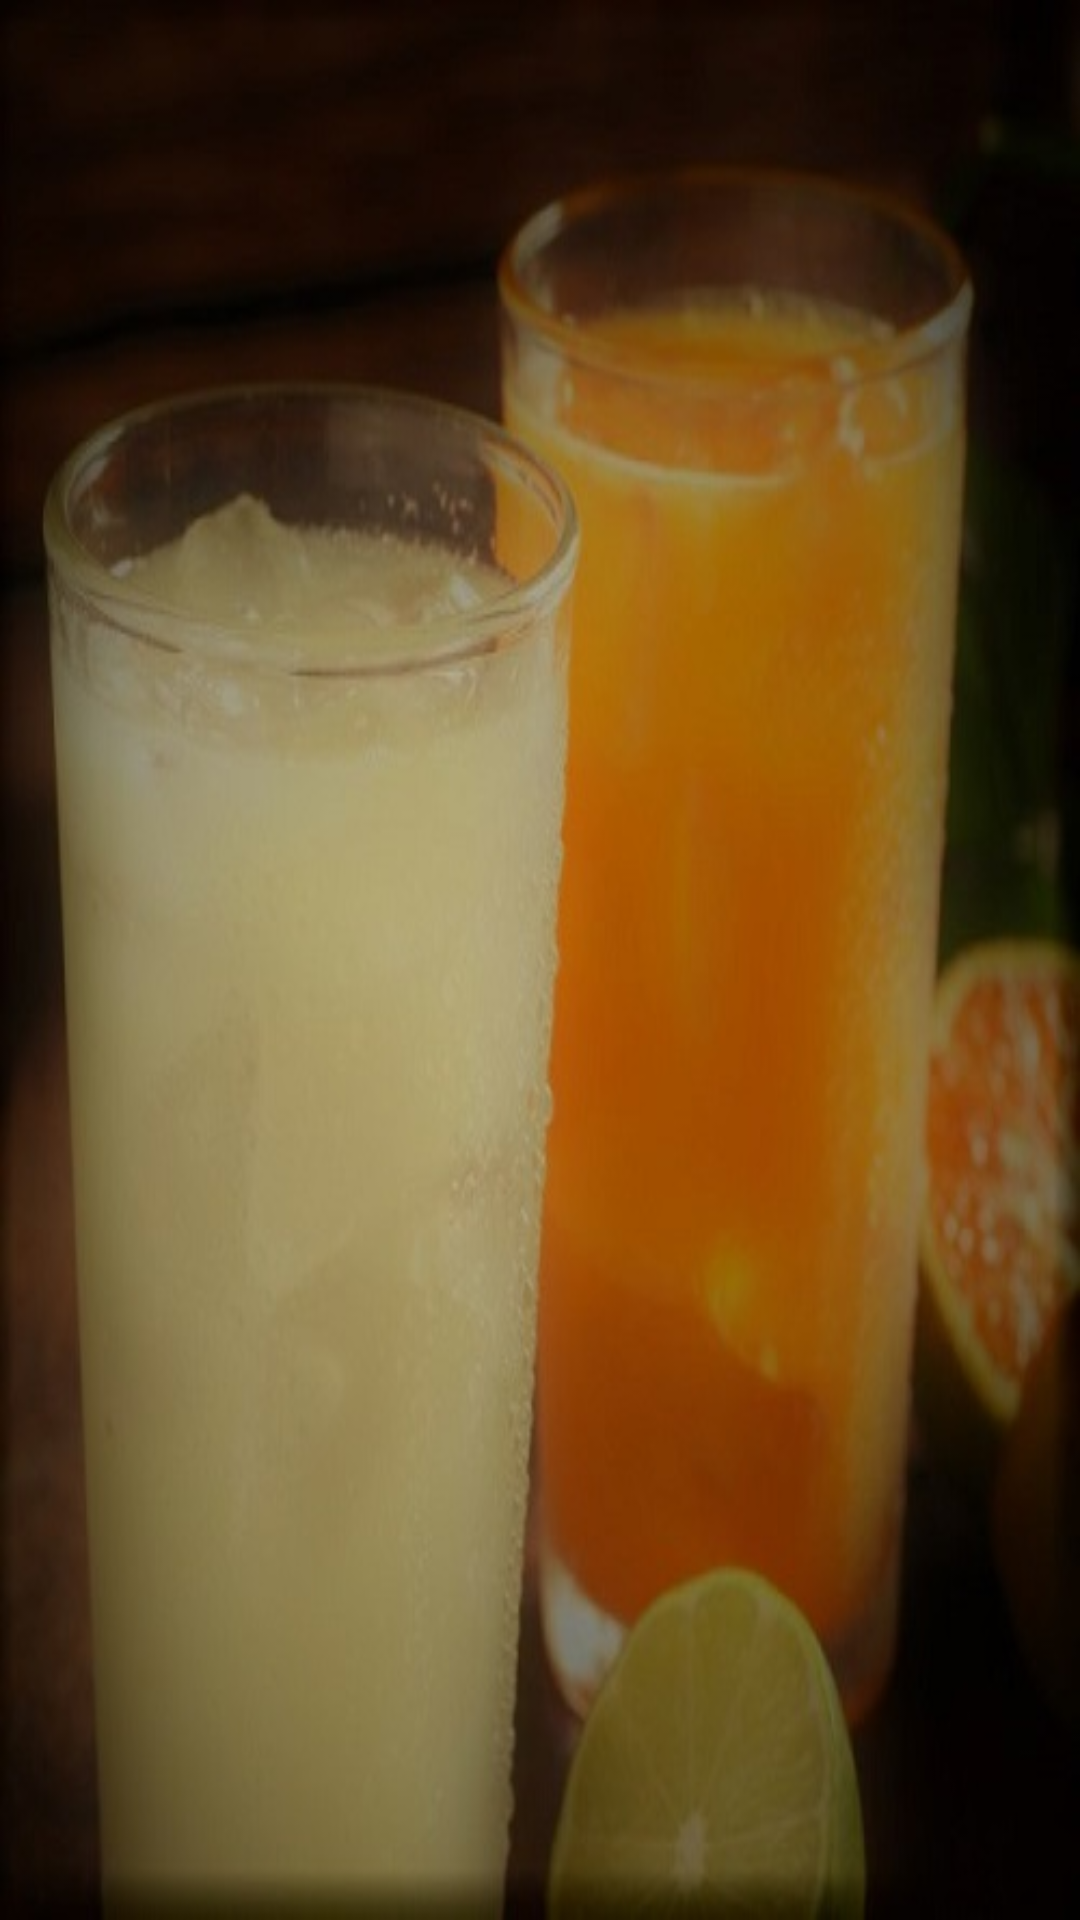

Write the Android layout XML for this screen, with the resource values it uses.
<!-- AndroidManifest.xml: application theme Theme.AppPruebaAtlantico -->
<!-- res/layout/activity_mostrar_productos.xml -->
<?xml version="1.0" encoding="utf-8"?>
<LinearLayout xmlns:android="http://schemas.android.com/apk/res/android"
    xmlns:app="http://schemas.android.com/apk/res-auto"
    xmlns:tools="http://schemas.android.com/tools"
    android:layout_width="match_parent"
    android:layout_height="match_parent"
    android:orientation="vertical"
    tools:context=".MostrarProductos"
    android:background="@drawable/background">

    <LinearLayout
        android:layout_width="match_parent"
        android:layout_height="wrap_content"
        android:orientation="horizontal">

        <ImageView
            android:id="@+id/imagencategoria"
            android:layout_width="wrap_content"
            android:layout_height="wrap_content"
            android:layout_marginTop="10dp"
            app:srcCompat="@drawable/bag_icon_background" />

        <LinearLayout
            android:layout_width="match_parent"
            android:layout_height="match_parent"
            android:orientation="vertical">

            <TextView
                android:id="@+id/tvtitulocategoria"
                android:layout_width="match_parent"
                android:layout_height="31dp"
                android:layout_marginLeft="10dp"
                android:layout_marginTop="10dp"
                android:fontFamily="@font/boogaloo"
                android:text="Hola mundo"
                android:textSize="22sp" />

            <TextView
                android:id="@+id/tvdescripcion2"
                android:layout_width="match_parent"
                android:layout_height="74dp"
                android:layout_marginLeft="10dp"
                android:fontFamily="@font/bree_serif"
                android:text="sdfgsdfhd fgjfgjgfhjfgjhhfgjfgjfghjfghjfgjfgjfgjfgjgfjfgjfghj" />
        </LinearLayout>

    </LinearLayout>

    <ListView
        android:layout_width="match_parent"
        android:layout_height="match_parent" />
</LinearLayout>
<!-- resources referenced by this layout -->
<resources>
  <!-- drawable background: jpg bitmap (drawable, 58446 bytes) -->
  <style name="Theme.AppPruebaAtlantico" parent="Theme.MaterialComponents.DayNight.DarkActionBar">
          
          <item name="colorPrimary">@color/purple_200</item>
          <item name="colorPrimaryVariant">@color/purple_700</item>
          <item name="colorOnPrimary">@color/black</item>
          
          <item name="colorSecondary">@color/teal_200</item>
          <item name="colorSecondaryVariant">@color/teal_200</item>
          <item name="colorOnSecondary">@color/black</item>
          
          <item name="android:statusBarColor" tools:targetApi="l">?attr/colorPrimaryVariant</item>
          
      </style>
  <!-- not gathered from this repository: default colours our renderer supplied (Android Studio template values) -->
  <color name="purple_200">#FFBB86FC</color>
  <color name="purple_700">#FF3700B3</color>
  <color name="teal_200">#FF03DAC5</color>
  <color name="black">#FF000000</color>
</resources>
